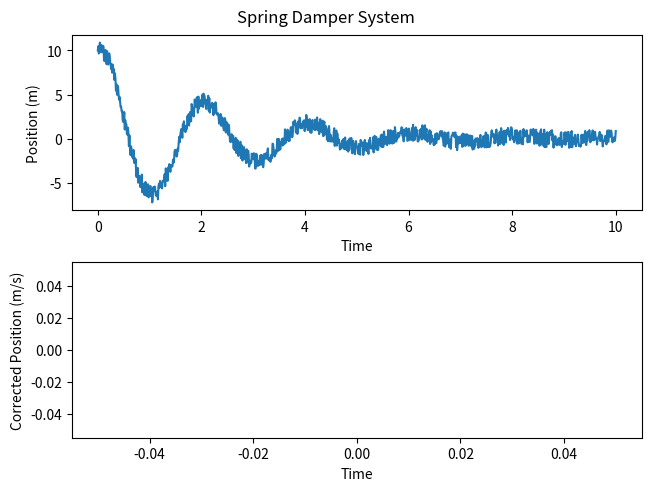

Reproduce this figure in Python.
# -- coding: utf-8 --
"""IrishSat_modeling_example.ipynb

Automatically generated by Colab.

Original file is located at
    https://colab.research.google.com/<link-removed>
"""

# Tutorial on how to model a simple 1D spring damper system
# Authors: Patrick Schwartz, Andrew Gaylord
# 9/13/24
# IrishSat

import numpy as np
import matplotlib.pyplot as plt
import random

# initial conditions
# x refers to our state (what we want to keep track of)
# in this case, it is position and velocity of spring on 1 axis
# this means that our cube starts at 10 horizontal distance and 4 velocity
x0 = np.array([10, 4])
print("Initial position on x axis: {}".format(x0[0]))
print("Initial velocity: {}".format(x0[1]))

# =================================================================
# set up equations of motion

# final time
tf = 10
# time step
dt = .01
# number of time slices
n = int(tf/dt)
print("Looking at {} slices over {} seconds".format(n, tf))

# mass (kg)
m = 10
# spring constant (N/m)
k = 100
# random physics parameter (N*s/m)
b = 10

# our matrices that define our state space
#     these pieces of our * "equations of motion" (EOMs) * dictate how our spring should behave
# remeber how Patrick derived an equation in the form
#   A*x + B*u
# where x is our state and u is our input (force applied to the spring)
# this equation comes from applying Newton's second law to our forces (friction, applied force, etc)
A = np.array([[0, 1], [-k/m, -b/m]])
B = np.array([0, 1])

# =================================================================
# initializing axis and inputs

# time array (x axis for graph)
# we want to know our state at each time step
# our speed and velocity at t=0, t=0.01, t=0.02, etc
t = np.linspace(0, tf, n)

# x is a 2D array that represents our state at each time step
x = np.zeros((n, 2))
# we know that our state at t=0 is x0
x[0] = x0

# this is our force input for every time step
# for this example, we say it is constant (always pulling with F=1)
F = np.array([1]*n)

def fc(x, u):
  # continuous-time function
  # This sets up the system of 1st order ordinary differential equations (ODE's)
  # to describe the motion of the system in continuous time
  # x_dot = Ax + Bu (Patrick derived this on the board)
  return np.matmul(A, x) + B*u

def fd(x, u, dt):
  # discrete-time function
  # returns the Euler approximation of our state dt seconds after x
  return fc(x, u) * dt + x

# =================================================================
# Euler's method to calculate state for every discrete time

for i in range(n-1):
  # populate our x array using our physics model
  # approximate state at next time step based on current state
  
  x[i+1] = fd(x[i], F[i+1], dt)

for i in range(n-1):
  randnum = random.uniform(-1,1)
  x[i+1,0] = x[i+1,0] + randnum


# =================================================================
# graphing our results

fig, axs = plt.subplots(2, 1, layout='constrained')
fig.suptitle("Spring Damper System")

axs[0].plot(t, [s[0] for s in x])
axs[0].set_xlabel("Time")
axs[0].set_ylabel("Position (m)")

axs[1].plot()
axs[1].set_xlabel("Time")
axs[1].set_ylabel("Corrected Position (m/s)")

plt.show()